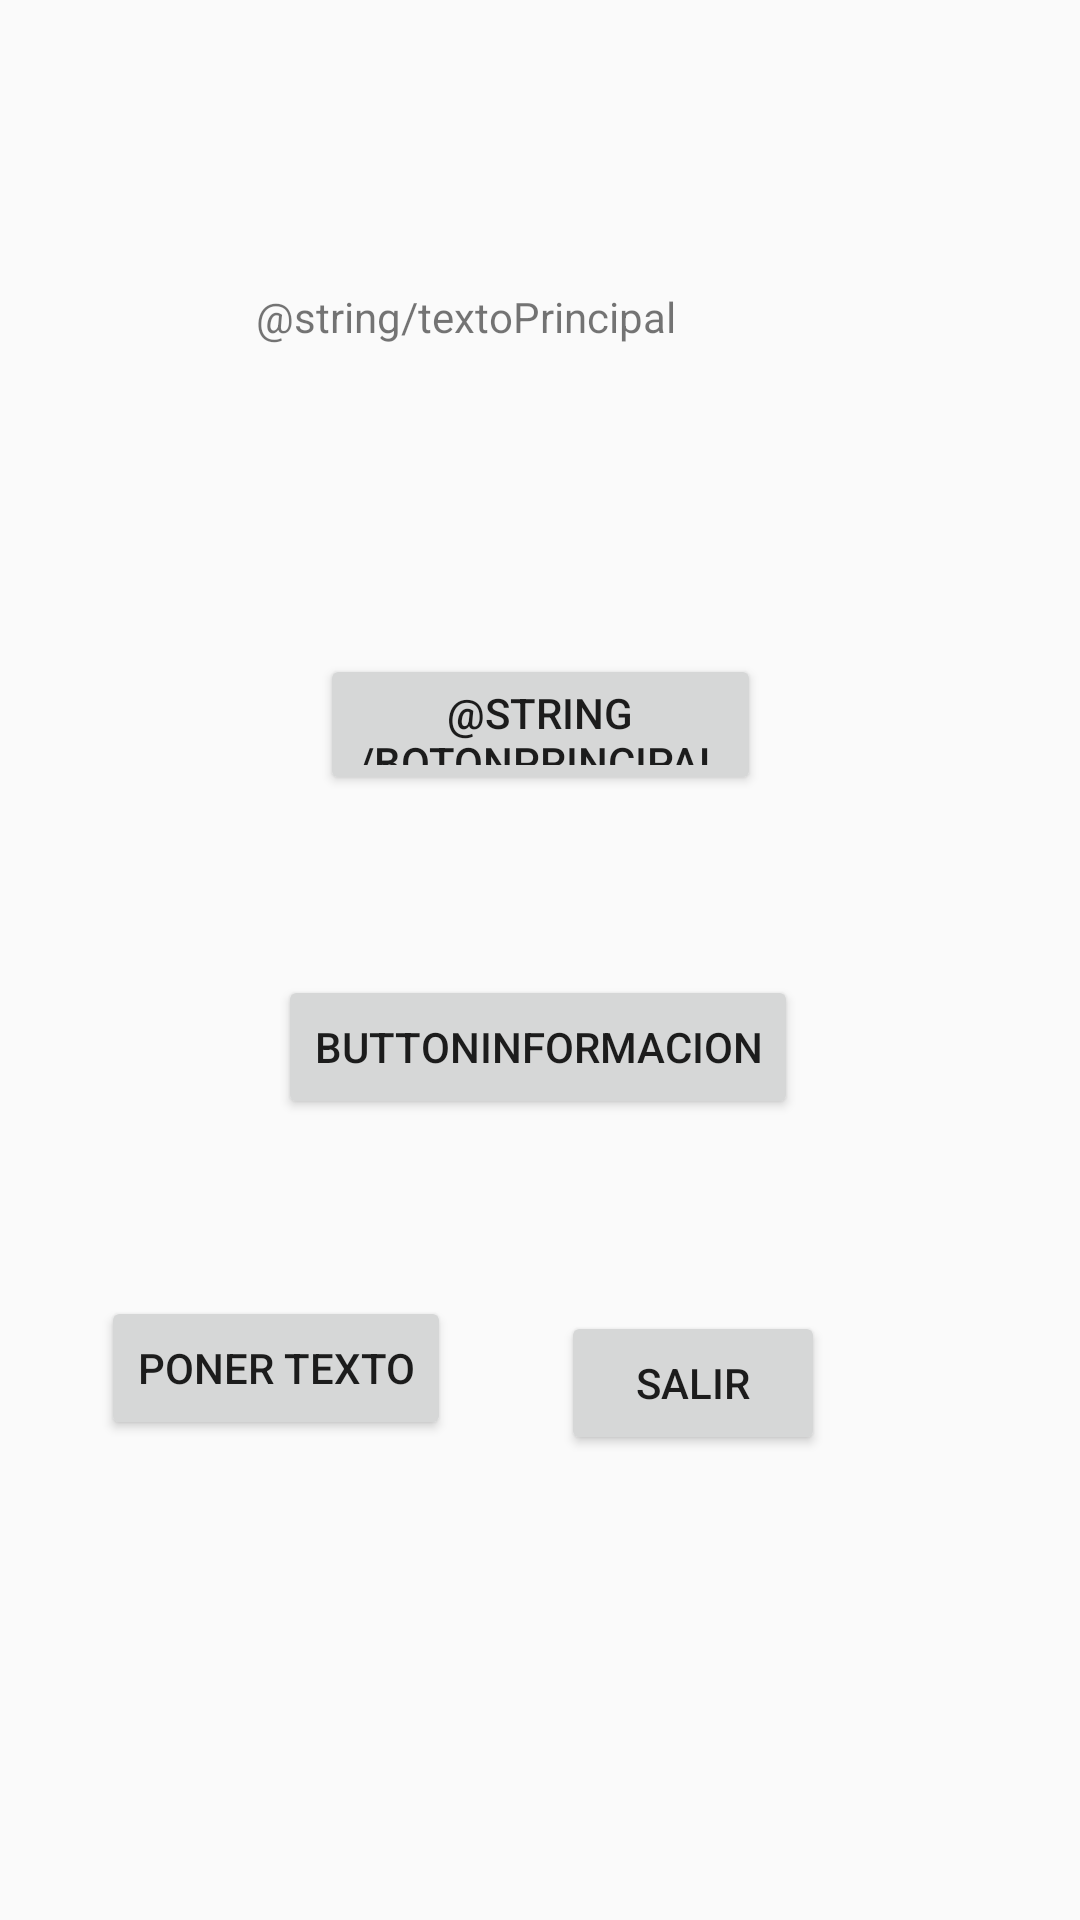

Layout XML and referenced resources for this Android screen:
<!-- AndroidManifest.xml: application theme AppTheme -->
<!-- res/layout/activity_mian.xml -->
<?xml version="1.0" encoding="utf-8"?>
<androidx.constraintlayout.widget.ConstraintLayout xmlns:android="http://schemas.android.com/apk/res/android"
    xmlns:app="http://schemas.android.com/apk/res-auto"
    xmlns:tools="http://schemas.android.com/tools"
    android:layout_width="match_parent"
    android:layout_height="match_parent"
    tools:context=".MainActivity">

    <Button
        android:id="@+id/BotonPaginaPrincipal"
        android:layout_width="147dp"
        android:layout_height="47dp"
        android:layout_marginTop="48dp"
        android:onClick="pulsaboton"
        android:text="@string/botonPrincipal"
        app:layout_constraintEnd_toEndOf="parent"
        app:layout_constraintStart_toStartOf="parent"
        app:layout_constraintTop_toBottomOf="@+id/TextoPincipal" />

    <TextView
        android:id="@+id/TextoPincipal"
        android:layout_width="188dp"
        android:layout_height="74dp"


        android:layout_marginTop="96dp"
        android:text="@string/textoPrincipal"
        app:layout_constraintEnd_toEndOf="parent"
        app:layout_constraintHorizontal_bias="0.497"
        app:layout_constraintStart_toStartOf="parent"
        app:layout_constraintTop_toTopOf="parent" />

    <Button
        android:id="@+id/buttonInformacion"
        android:layout_width="wrap_content"
        android:layout_height="wrap_content"
        android:layout_marginTop="60dp"
        android:onClick="BotonInformacion"
        android:text="ButtonInformacion"
        app:layout_constraintEnd_toEndOf="parent"
        app:layout_constraintHorizontal_bias="0.497"
        app:layout_constraintStart_toStartOf="parent"
        app:layout_constraintTop_toBottomOf="@+id/BotonPaginaPrincipal" />

    <Button
        android:id="@+id/buttonSalir"
        android:layout_width="wrap_content"
        android:layout_height="wrap_content"
        android:layout_marginTop="64dp"
        android:onClick="Salir"
        android:text="Salir"
        app:layout_constraintEnd_toEndOf="parent"
        app:layout_constraintHorizontal_bias="0.687"
        app:layout_constraintStart_toStartOf="parent"
        app:layout_constraintTop_toBottomOf="@+id/buttonInformacion" />

    <Button
        android:id="@+id/buttonTexto"
        android:layout_width="wrap_content"
        android:layout_height="wrap_content"
        android:onClick="VentanaPoneTexto"
        android:text="Poner Texto"
        app:layout_constraintBottom_toBottomOf="parent"
        app:layout_constraintEnd_toEndOf="parent"
        app:layout_constraintHorizontal_bias="0.138"
        app:layout_constraintStart_toStartOf="parent"
        app:layout_constraintTop_toTopOf="parent"
        app:layout_constraintVertical_bias="0.73" />


</androidx.constraintlayout.widget.ConstraintLayout>
<!-- resources referenced by this layout -->
<resources>
  <style name="AppTheme" parent="Theme.AppCompat.Light.DarkActionBar">
          
          <item name="colorPrimary">@color/colorPrimary</item>
          <item name="colorPrimaryDark">@color/colorPrimaryDark</item>
          <item name="colorAccent">@color/colorAccent</item>
      </style>
  <!-- not gathered from this repository: default colours our renderer supplied (Android Studio template values) -->
  <color name="colorPrimary">#FF6200EE</color>
  <color name="colorPrimaryDark">#FF3700B3</color>
  <color name="colorAccent">#FF03DAC5</color>
</resources>
